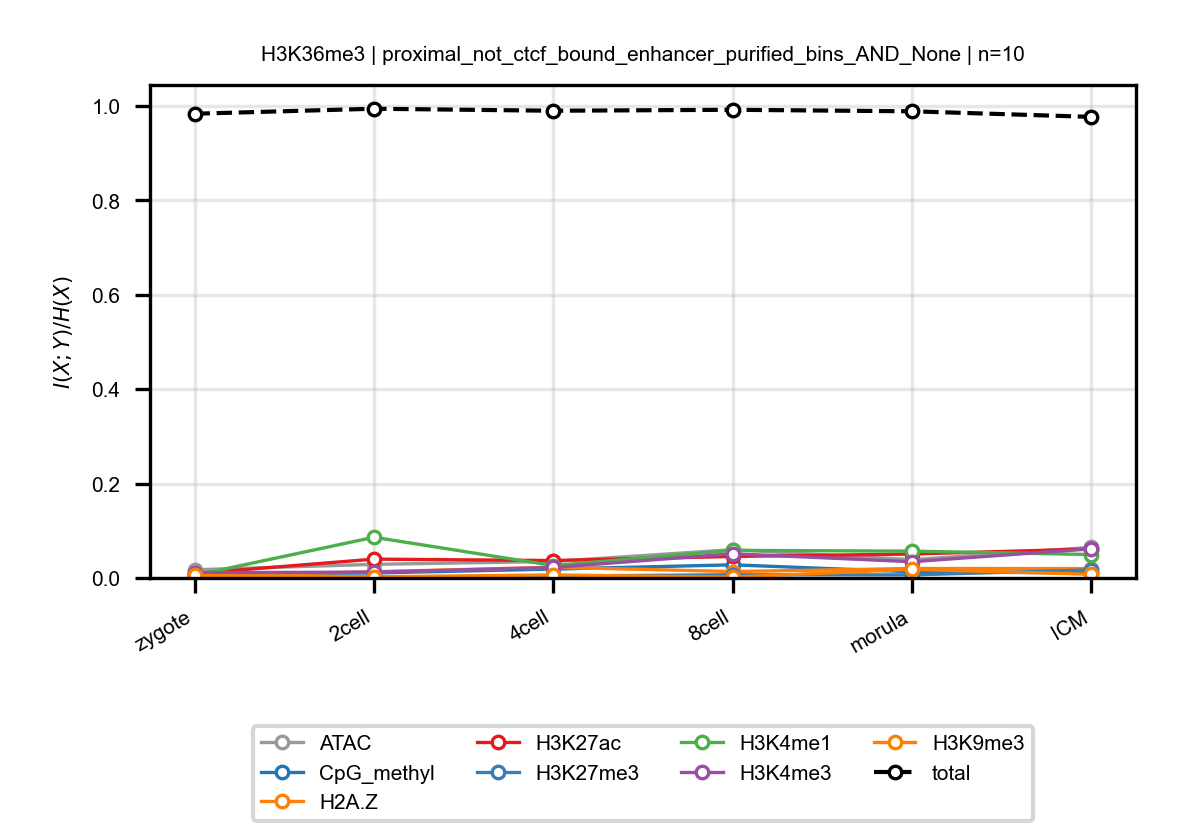

Values plotted in this chart, from the file beside it:
anchor, target, n_bins, stage, block, normalized_mi
H3K36me3, ATAC, 10, zygote, proximal_not_ctcf_bound_enhancer_purifie…, 0.01736
H3K36me3, ATAC, 10, 2cell, proximal_not_ctcf_bound_enhancer_purifie…, 0.0289
H3K36me3, ATAC, 10, 4cell, proximal_not_ctcf_bound_enhancer_purifie…, 0.03498
H3K36me3, ATAC, 10, 8cell, proximal_not_ctcf_bound_enhancer_purifie…, 0.05997
H3K36me3, ATAC, 10, morula, proximal_not_ctcf_bound_enhancer_purifie…, 0.03871
H3K36me3, ATAC, 10, ICM, proximal_not_ctcf_bound_enhancer_purifie…, 0.06482
H3K36me3, CpG_methyl, 10, zygote, proximal_not_ctcf_bound_enhancer_purifie…, 0.008412
H3K36me3, CpG_methyl, 10, 2cell, proximal_not_ctcf_bound_enhancer_purifie…, 0.01056
H3K36me3, CpG_methyl, 10, 4cell, proximal_not_ctcf_bound_enhancer_purifie…, 0.01887
H3K36me3, CpG_methyl, 10, 8cell, proximal_not_ctcf_bound_enhancer_purifie…, 0.02785
H3K36me3, CpG_methyl, 10, morula, proximal_not_ctcf_bound_enhancer_purifie…, 0.01306
H3K36me3, CpG_methyl, 10, ICM, proximal_not_ctcf_bound_enhancer_purifie…, 0.01068
H3K36me3, H2A.Z, 10, zygote, proximal_not_ctcf_bound_enhancer_purifie…, 0.0047
H3K36me3, H2A.Z, 10, 2cell, proximal_not_ctcf_bound_enhancer_purifie…, 0.01312
H3K36me3, H2A.Z, 10, 4cell, proximal_not_ctcf_bound_enhancer_purifie…, 0.02275
H3K36me3, H2A.Z, 10, 8cell, proximal_not_ctcf_bound_enhancer_purifie…, 0.01358
H3K36me3, H2A.Z, 10, morula, proximal_not_ctcf_bound_enhancer_purifie…, 0.02011
H3K36me3, H2A.Z, 10, ICM, proximal_not_ctcf_bound_enhancer_purifie…, 0.01993
H3K36me3, H3K27ac, 10, zygote, proximal_not_ctcf_bound_enhancer_purifie…, 0.00929
H3K36me3, H3K27ac, 10, 2cell, proximal_not_ctcf_bound_enhancer_purifie…, 0.0399
H3K36me3, H3K27ac, 10, 4cell, proximal_not_ctcf_bound_enhancer_purifie…, 0.03697
H3K36me3, H3K27ac, 10, 8cell, proximal_not_ctcf_bound_enhancer_purifie…, 0.0456
H3K36me3, H3K27ac, 10, morula, proximal_not_ctcf_bound_enhancer_purifie…, 0.05071
H3K36me3, H3K27ac, 10, ICM, proximal_not_ctcf_bound_enhancer_purifie…, 0.06149
H3K36me3, H3K27me3, 10, zygote, proximal_not_ctcf_bound_enhancer_purifie…, 0.003893
H3K36me3, H3K27me3, 10, 2cell, proximal_not_ctcf_bound_enhancer_purifie…, 0.002186
H3K36me3, H3K27me3, 10, 4cell, proximal_not_ctcf_bound_enhancer_purifie…, 0.004061
H3K36me3, H3K27me3, 10, 8cell, proximal_not_ctcf_bound_enhancer_purifie…, 0.00678
H3K36me3, H3K27me3, 10, morula, proximal_not_ctcf_bound_enhancer_purifie…, 0.006518
H3K36me3, H3K27me3, 10, ICM, proximal_not_ctcf_bound_enhancer_purifie…, 0.01713
H3K36me3, H3K4me1, 10, zygote, proximal_not_ctcf_bound_enhancer_purifie…, 0.005509
H3K36me3, H3K4me1, 10, 2cell, proximal_not_ctcf_bound_enhancer_purifie…, 0.08626
H3K36me3, H3K4me1, 10, 4cell, proximal_not_ctcf_bound_enhancer_purifie…, 0.02635
H3K36me3, H3K4me1, 10, 8cell, proximal_not_ctcf_bound_enhancer_purifie…, 0.05847
H3K36me3, H3K4me1, 10, morula, proximal_not_ctcf_bound_enhancer_purifie…, 0.05683
H3K36me3, H3K4me1, 10, ICM, proximal_not_ctcf_bound_enhancer_purifie…, 0.04964
H3K36me3, H3K4me3, 10, zygote, proximal_not_ctcf_bound_enhancer_purifie…, 0.01114
H3K36me3, H3K4me3, 10, 2cell, proximal_not_ctcf_bound_enhancer_purifie…, 0.01246
H3K36me3, H3K4me3, 10, 4cell, proximal_not_ctcf_bound_enhancer_purifie…, 0.02221
H3K36me3, H3K4me3, 10, 8cell, proximal_not_ctcf_bound_enhancer_purifie…, 0.05127
H3K36me3, H3K4me3, 10, morula, proximal_not_ctcf_bound_enhancer_purifie…, 0.03441
H3K36me3, H3K4me3, 10, ICM, proximal_not_ctcf_bound_enhancer_purifie…, 0.0617
H3K36me3, H3K9me3, 10, zygote, proximal_not_ctcf_bound_enhancer_purifie…, 0.005233
H3K36me3, H3K9me3, 10, 2cell, proximal_not_ctcf_bound_enhancer_purifie…, 0.002416
H3K36me3, H3K9me3, 10, 4cell, proximal_not_ctcf_bound_enhancer_purifie…, 0.006434
H3K36me3, H3K9me3, 10, 8cell, proximal_not_ctcf_bound_enhancer_purifie…, 0.001781
H3K36me3, H3K9me3, 10, morula, proximal_not_ctcf_bound_enhancer_purifie…, 0.01827
H3K36me3, H3K9me3, 10, ICM, proximal_not_ctcf_bound_enhancer_purifie…, 0.007814
H3K36me3, total, 10, zygote, proximal_not_ctcf_bound_enhancer_purifie…, 0.9836
H3K36me3, total, 10, 2cell, proximal_not_ctcf_bound_enhancer_purifie…, 0.9942
H3K36me3, total, 10, 4cell, proximal_not_ctcf_bound_enhancer_purifie…, 0.9899
H3K36me3, total, 10, 8cell, proximal_not_ctcf_bound_enhancer_purifie…, 0.9919
H3K36me3, total, 10, morula, proximal_not_ctcf_bound_enhancer_purifie…, 0.9887
H3K36me3, total, 10, ICM, proximal_not_ctcf_bound_enhancer_purifie…, 0.9769
